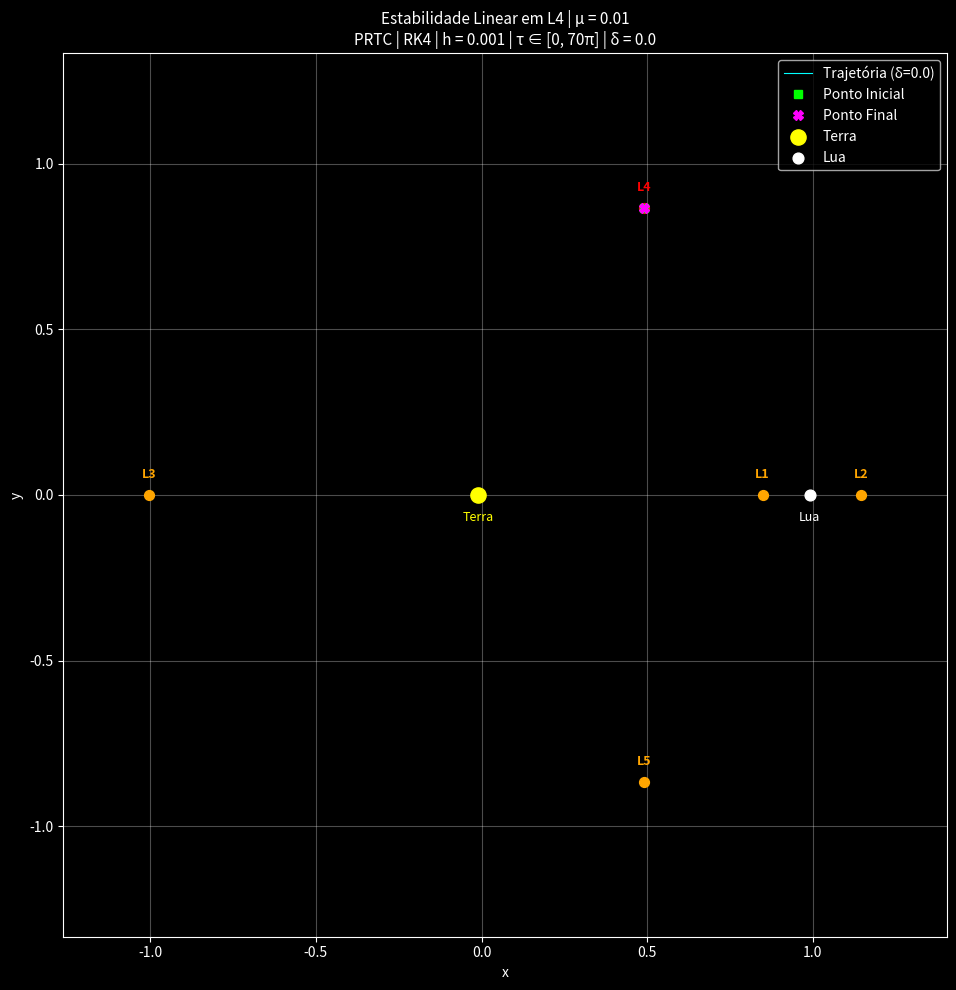
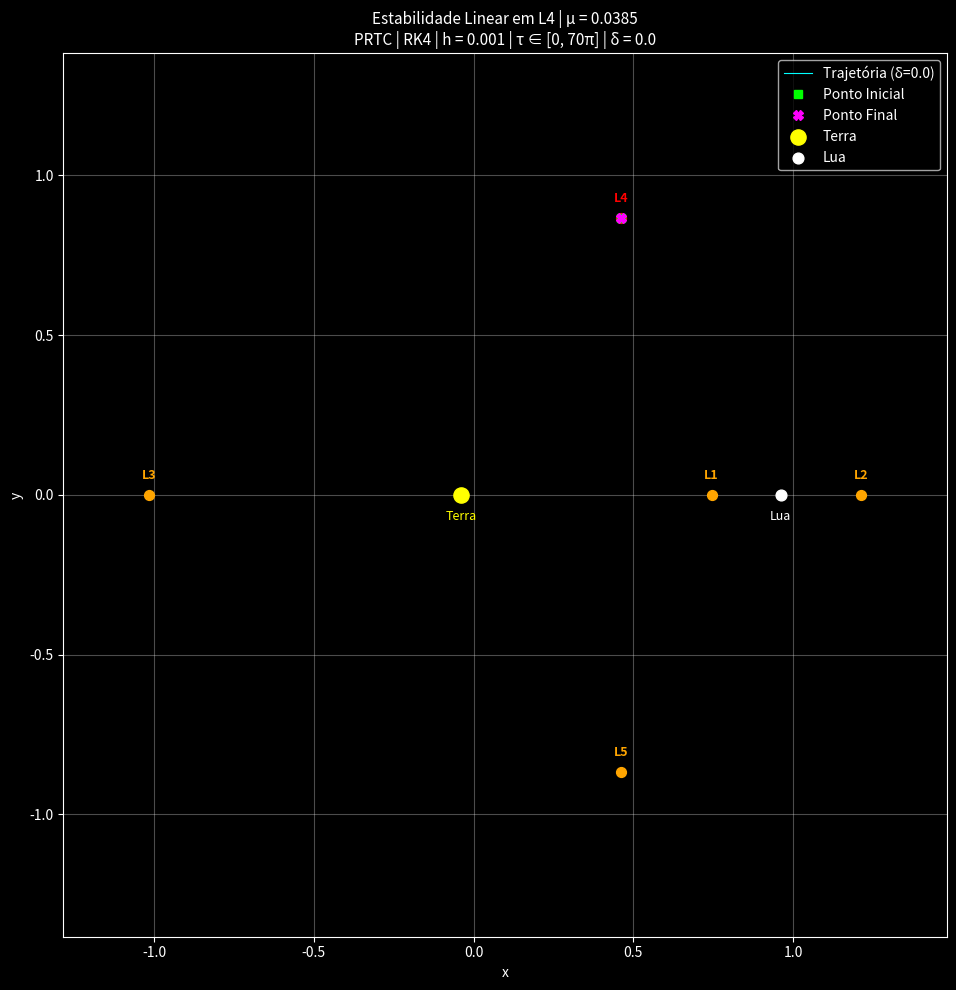
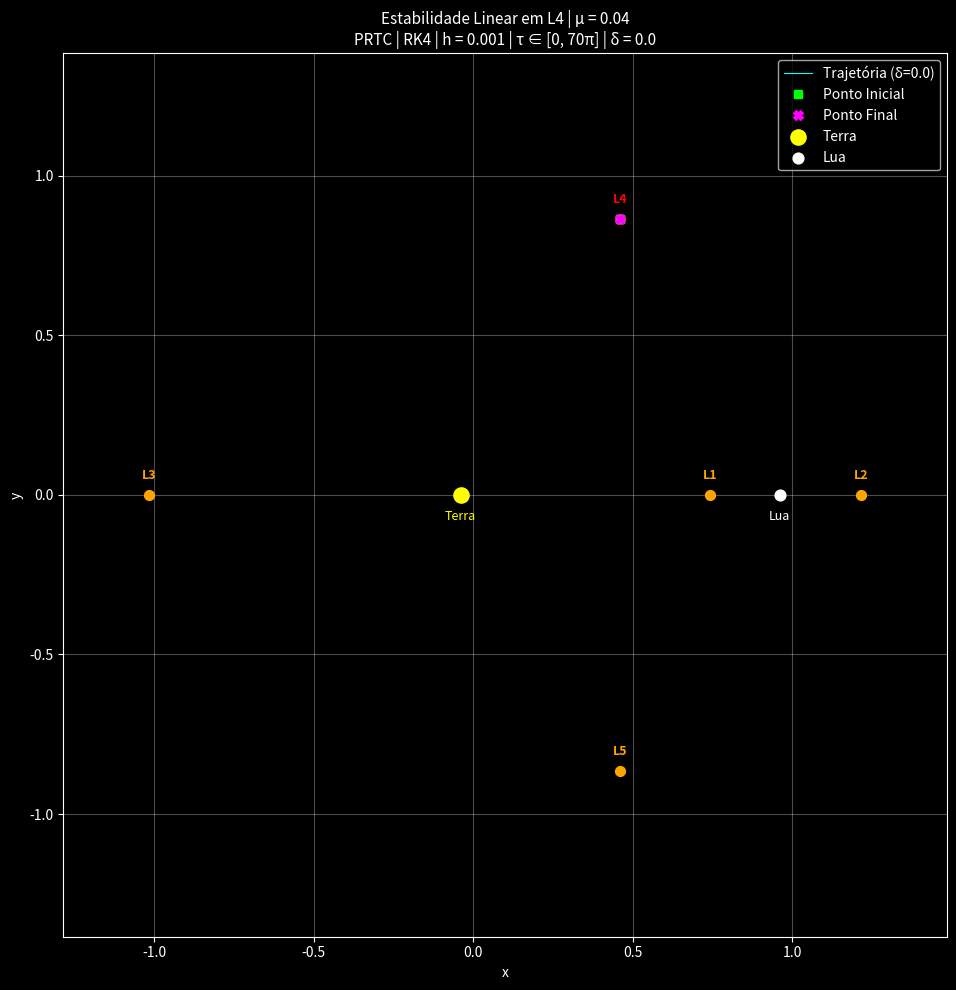

Reproduce these figures in Python, in order.
import numpy as np
import matplotlib.pyplot as plt

def sistema(t, Y, mu):
    x, y, u, v = Y
    r1 = np.sqrt((x + mu)**2 + y**2)
    r2 = np.sqrt((x - 1 + mu)**2 + y**2)

    return np.array([
        u,
        v,
        2*v + x - ((1 - mu)*(x + mu))/(r1**3) - (mu*(x - 1 + mu))/(r2**3),
        -2*u + y - ((1 - mu)*y)/(r1**3) - (mu*y)/(r2**3)
    ])

def rk4(f, t, y, h, mu):
    k1 = f(t, y, mu)
    k2 = f(t + h/2, y + h*k1/2, mu)
    k3 = f(t + h/2, y + h*k2/2, mu)
    k4 = f(t + h, y + h*k3, mu)

    return y + (h/6)*(k1 + 2*k2 + 2*k3 + k4)

def simular_trajetoria(mu, delta, h, tf):
    x0 = 0.5 - mu + delta
    y0 = np.sqrt(3)/2
    Y = np.array([x0, y0, 0.0, 0.0])

    t = 0
    traj_x, traj_y = [], []

    while t < tf:
        traj_x.append(Y[0])
        traj_y.append(Y[1])
        Y = rk4(sistema, t, Y, h, mu)
        t += h

    return np.array(traj_x), np.array(traj_y)

def obter_pontos_lagrange(mu):
    # Função do equilíbrio colinear (L1, L2, L3)
    def f(x):
        r1 = np.abs(x + mu)
        r2 = np.abs(x - 1 + mu)
        return x - (1 - mu) * np.sign(x + mu) / (r1**2) - mu * np.sign(x - 1 + mu) / (r2**2)

    def bissect(a, b):
        for _ in range(60):
            c = (a + b) / 2
            if f(a) * f(c) < 0:
                b = c
            else:
                a = c
        return (a + b) / 2

    x_L1 = bissect(-mu + 1e-5, 1 - mu - 1e-5)
    x_L2 = bissect(1 - mu + 1e-5, 2.5)
    x_L3 = bissect(-2.5, -mu - 1e-5)

    return {
        'L1': (x_L1, 0.0),
        'L2': (x_L2, 0.0),
        'L3': (x_L3, 0.0),
        'L4': (0.5 - mu, np.sqrt(3)/2),
        'L5': (0.5 - mu, -np.sqrt(3)/2)
    }

plt.style.use('dark_background')

h = 0.001
tf = 70 * np.pi
delta = 0.0
mus = [0.01, 0.0385, 0.04]

for mu in mus:
    traj_x, traj_y = simular_trajetoria(mu, delta, h, tf)
    pontos_L = obter_pontos_lagrange(mu)

    fig, ax = plt.subplots(figsize=(10, 10))

    # Trajetória
    ax.plot(traj_x, traj_y, color='cyan', lw=0.8, label=f"Trajetória (δ={delta})")

    # Ponto Inicial e Ponto Final
    ax.plot(traj_x[0], traj_y[0], 's', color='lime', markersize=6, zorder=6, label="Ponto Inicial")
    ax.plot(traj_x[-1], traj_y[-1], 'X', color='magenta', markersize=7, zorder=6, label="Ponto Final")

    # Primários (Terra e Lua)
    ax.scatter(-mu, 0, color='yellow', s=120, zorder=5, label="Terra")
    ax.scatter(1 - mu, 0, color='white', s=60, zorder=5, label="Lua")
    ax.text(-mu, -0.08, "Terra", color='yellow', ha='center', fontsize=9)
    ax.text(1 - mu, -0.08, "Lua", color='white', ha='center', fontsize=9)

    # Todos os Pontos de Lagrange (L1 a L5)
    for nome, (lx, ly) in pontos_L.items():
        cor = 'red' if nome == 'L4' else 'orange'
        ax.scatter(lx, ly, color=cor, s=50, zorder=5)
        ax.text(lx, ly + 0.05, nome, color=cor, ha='center', fontsize=9, fontweight='bold')

    # Ajuste dinâmico de foco mantendo proporção 1:1 sem cortar nenhum elemento
    lx_vals = [p[0] for p in pontos_L.values()]
    ly_vals = [p[1] for p in pontos_L.values()]

    todos_x = np.concatenate([traj_x, [-mu, 1 - mu], lx_vals])
    todos_y = np.concatenate([traj_y, [0, 0], ly_vals])

    xmin, xmax = todos_x.min(), todos_x.max()
    ymin, ymax = todos_y.min(), todos_y.max()

    centro_x = (xmin + xmax) / 2
    centro_y = (ymin + ymax) / 2
    max_range = max(xmax - xmin, ymax - ymin)
    margem = 0.12

    ax.set_xlim(centro_x - max_range * (0.5 + margem), centro_x + max_range * (0.5 + margem))
    ax.set_ylim(centro_y - max_range * (0.5 + margem), centro_y + max_range * (0.5 + margem))

    ax.set_title(
        f"Estabilidade Linear em L4 | μ = {mu}\n"
        f"PRTC | RK4 | h = {h} | τ ∈ [0, 70π] | δ = {delta}",
        fontsize=11
    )
    ax.set_xlabel("x")
    ax.set_ylabel("y")
    ax.grid(alpha=0.3)
    ax.set_aspect('equal')
    ax.legend(loc='upper right')

    plt.tight_layout()
    plt.show()
